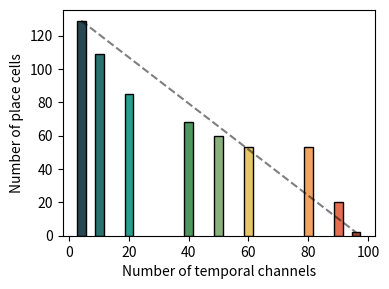

The script that saved this image: (Note: this script raises an exception after producing the figure.)
from matplotlib import pyplot as plt

# colours = [ '#274753', '#297270', '#299D8F',"#4E975E", '#8AB07C',# '#D3D7AF',
#            '#E7C66B', '#F3A361', '#E66D50', "#A3432B"]
colours = [ "#A3432B",  '#E66D50', '#F3A361','#E7C66B','#8AB07C',
           "#4E975E", '#299D8F', '#297270', '#274753']

num_place_cells = [129, 109, 85, 68, 60, 53, 53, 20, 2]
num_place_cells.reverse()

num_spatial_channels = [4, 10, 20, 40, 50, 60, 80, 90, 96]
num_temporal_channels = [100 - n for n in num_spatial_channels]

# Generate a histogram
fig, ax = plt.subplots(figsize=(4, 3), dpi=500)
ax.bar(num_temporal_channels, num_place_cells, color=colours, width=3, edgecolor='black')
# Plot a dashed line from (4,129) to (96,2)
ax.plot([4, 96], [129, 2], linestyle='--', color='black', alpha=0.5)
ax.set_xlabel('Number of temporal channels')
ax.set_ylabel('Number of place cells')
plt.tight_layout()
plt.savefig('code/fig/fig4_hist.png', transparent=True,dpi=500)
